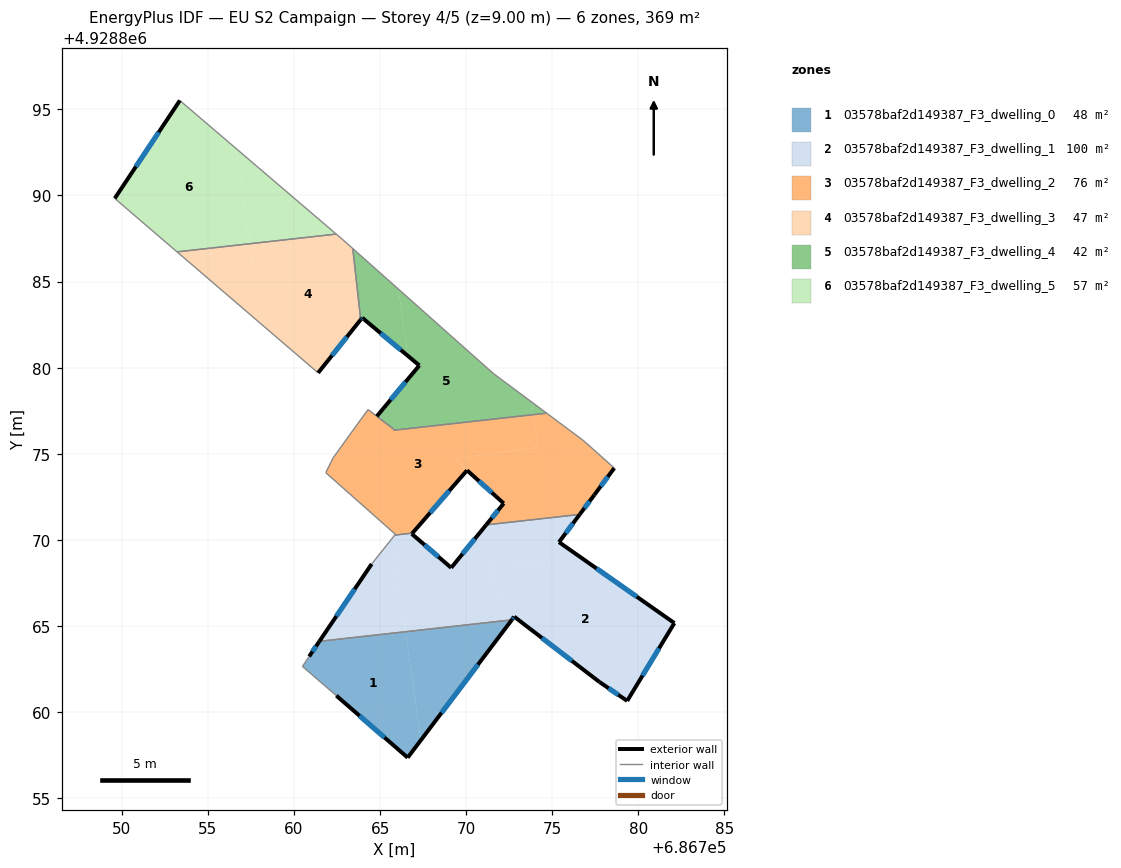
=== STOREY PLAN SPEC (per zone: floor XY polygon, exterior-wall plan segments, windows/doors) ===
zone 1: 03578baf2d149387_F3_dwelling_0  (48.0 m²)
  floor: (686766.48, 4928864.66) (686767.37, 4928858.37) (686766.60, 4928857.35) (686762.46, 4928860.95) (686760.49, 4928862.65) (686760.88, 4928863.23) (686761.47, 4928864.11)
  floor: (686772.65, 4928865.35) (686767.37, 4928858.37) (686766.48, 4928864.66)
  exterior wall: (686761.47, 4928864.11) – (686760.88, 4928863.23)  [1.1 m]
    window: (686761.28, 4928863.82) – (686761.07, 4928863.51)  [0.4 m²]
  exterior wall: (686766.60, 4928857.35) – (686772.65, 4928865.35)  [10.0 m]
    window: (686768.57, 4928859.95) – (686770.68, 4928862.75)  [3.7 m²]
  exterior wall: (686762.46, 4928860.95) – (686766.60, 4928857.35)  [5.5 m]
    window: (686763.81, 4928859.78) – (686765.26, 4928858.52)  [2.0 m²]
  interior walls: 3
zone 2: 03578baf2d149387_F3_dwelling_1  (99.8 m²)
  floor: (686782.09, 4928865.17) (686779.35, 4928860.65) (686777.75, 4928861.74) (686771.87, 4928866.25) (686771.58, 4928868.28) (686776.64, 4928868.99)
  floor: (686771.22, 4928870.87) (686771.87, 4928866.25) (686772.79, 4928865.54) (686772.65, 4928865.35) (686766.48, 4928864.66) (686765.71, 4928870.09) (686765.80, 4928870.20) (686765.83, 4928870.25) (686765.85, 4928870.28) (686766.19, 4928870.31) (686766.43, 4928870.11) (686766.63, 4928870.33) (686766.85, 4928870.14) (686766.95, 4928870.25) (686769.13, 4928868.38) (686771.16, 4928870.87)
  floor: (686777.75, 4928861.74) (686772.79, 4928865.54) (686771.87, 4928866.25)
  floor: (686765.71, 4928870.09) (686766.48, 4928864.66) (686761.47, 4928864.11) (686764.51, 4928868.60)
  floor: (686766.88, 4928870.39) (686766.84, 4928870.35) (686766.95, 4928870.25) (686766.85, 4928870.14) (686766.63, 4928870.33) (686766.43, 4928870.11) (686766.19, 4928870.31)
  floor: (686776.59, 4928871.47) (686775.39, 4928869.87) (686776.64, 4928868.99) (686771.58, 4928868.28) (686771.22, 4928870.87)
  exterior wall: (686772.65, 4928865.35) – (686772.79, 4928865.54)  [0.2 m]
    window: (686772.70, 4928865.41) – (686772.75, 4928865.48)  [0.1 m²]
  exterior wall: (686764.51, 4928868.60) – (686761.47, 4928864.11)  [5.4 m]
    window: (686763.52, 4928867.14) – (686762.46, 4928865.57)  [2.0 m²]
  exterior wall: (686766.88, 4928870.39) – (686766.84, 4928870.35)  [0.1 m]
  exterior wall: (686769.13, 4928868.38) – (686766.84, 4928870.35)  [3.0 m]
    window: (686768.39, 4928869.02) – (686767.59, 4928869.71)  [1.1 m²]
  exterior wall: (686771.16, 4928870.87) – (686769.13, 4928868.38)  [3.2 m]
    window: (686770.50, 4928870.06) – (686769.79, 4928869.19)  [1.2 m²]
  exterior wall: (686775.39, 4928869.87) – (686776.59, 4928871.47)  [2.0 m]
    window: (686775.78, 4928870.39) – (686776.20, 4928870.95)  [0.7 m²]
  exterior wall: (686782.09, 4928865.17) – (686775.39, 4928869.87)  [8.2 m]
    window: (686779.91, 4928866.70) – (686777.57, 4928868.34)  [3.0 m²]
  exterior wall: (686779.35, 4928860.65) – (686782.09, 4928865.17)  [5.3 m]
    window: (686780.24, 4928862.12) – (686781.20, 4928863.70)  [1.9 m²]
  exterior wall: (686777.75, 4928861.74) – (686779.35, 4928860.65)  [1.9 m]
    window: (686778.27, 4928861.38) – (686778.83, 4928861.00)  [0.7 m²]
  exterior wall: (686772.79, 4928865.54) – (686777.75, 4928861.74)  [6.2 m]
    window: (686774.40, 4928864.30) – (686776.14, 4928862.97)  [2.3 m²]
  interior walls: 4
zone 3: 03578baf2d149387_F3_dwelling_2  (75.7 m²)
  floor: (686773.90, 4928877.27) (686774.17, 4928875.38) (686769.32, 4928874.70) (686770.05, 4928874.04) (686766.88, 4928870.39) (686766.19, 4928870.31) (686766.12, 4928870.37) (686766.13, 4928870.31) (686765.78, 4928870.62) (686765.82, 4928870.39) (686761.84, 4928873.90) (686762.27, 4928874.76) (686763.16, 4928876.00) (686764.30, 4928877.57) (686764.81, 4928877.18) (686765.79, 4928876.43) (686765.80, 4928876.37)
  floor: (686776.78, 4928875.79) (686777.36, 4928875.28) (686778.60, 4928874.17) (686777.44, 4928872.61) (686776.59, 4928871.47) (686771.22, 4928870.87) (686771.21, 4928870.92) (686772.18, 4928872.12) (686769.33, 4928874.70) (686774.17, 4928875.38) (686773.90, 4928877.27) (686774.67, 4928877.36)
  floor: (686766.12, 4928870.37) (686766.19, 4928870.31) (686765.85, 4928870.28) (686765.89, 4928870.32) (686765.82, 4928870.39) (686765.78, 4928870.62) (686766.13, 4928870.31)
  exterior wall: (686770.05, 4928874.04) – (686772.18, 4928872.12)  [2.9 m]
    window: (686770.74, 4928873.41) – (686771.49, 4928872.74)  [1.1 m²]
  exterior wall: (686766.88, 4928870.39) – (686770.05, 4928874.04)  [4.8 m]
    window: (686767.91, 4928871.58) – (686769.02, 4928872.85)  [1.8 m²]
  exterior wall: (686777.44, 4928872.61) – (686778.60, 4928874.17)  [1.9 m]
    window: (686777.82, 4928873.11) – (686778.22, 4928873.66)  [0.7 m²]
  exterior wall: (686776.59, 4928871.47) – (686777.44, 4928872.61)  [1.4 m]
    window: (686776.87, 4928871.84) – (686777.17, 4928872.24)  [0.5 m²]
  exterior wall: (686772.18, 4928872.12) – (686771.16, 4928870.87)  [1.6 m]
    window: (686771.85, 4928871.71) – (686771.49, 4928871.27)  [0.6 m²]
  interior walls: 14
zone 4: 03578baf2d149387_F3_dwelling_3  (46.9 m²)
  floor: (686763.42, 4928886.92) (686763.88, 4928882.79) (686761.40, 4928879.70) (686758.09, 4928882.54) (686757.43, 4928887.20) (686762.45, 4928887.76) (686762.85, 4928887.42)
  floor: (686757.43, 4928887.20) (686758.09, 4928882.54) (686753.21, 4928886.72)
  exterior wall: (686761.40, 4928879.70) – (686763.88, 4928882.79)  [4.0 m]
    window: (686762.21, 4928880.70) – (686763.07, 4928881.78)  [1.5 m²]
  interior walls: 5
zone 5: 03578baf2d149387_F3_dwelling_4  (42.4 m²)
  floor: (686771.57, 4928879.67) (686773.80, 4928878.01) (686773.90, 4928877.27) (686765.80, 4928876.37) (686765.79, 4928876.43) (686764.81, 4928877.18) (686767.28, 4928880.13) (686766.61, 4928880.69) (686766.06, 4928884.57)
  floor: (686766.06, 4928884.57) (686766.61, 4928880.69) (686767.28, 4928880.13) (686763.96, 4928882.90) (686763.88, 4928882.79) (686763.42, 4928886.92)
  floor: (686774.67, 4928877.36) (686773.90, 4928877.27) (686773.80, 4928878.01)
  exterior wall: (686763.96, 4928882.90) – (686767.28, 4928880.13)  [4.3 m]
    window: (686765.04, 4928882.00) – (686766.20, 4928881.03)  [1.6 m²]
  exterior wall: (686763.88, 4928882.79) – (686763.96, 4928882.90)  [0.1 m]
    window: (686763.90, 4928882.82) – (686763.93, 4928882.86)  [0.1 m²]
  exterior wall: (686767.28, 4928880.13) – (686764.81, 4928877.18)  [3.8 m]
    window: (686766.48, 4928879.17) – (686765.61, 4928878.14)  [1.4 m²]
  interior walls: 6
zone 6: 03578baf2d149387_F3_dwelling_5  (56.7 m²)
  floor: (686756.64, 4928892.72) (686757.43, 4928887.20) (686753.21, 4928886.72) (686749.59, 4928889.83) (686753.37, 4928895.52)
  floor: (686762.45, 4928887.76) (686757.43, 4928887.20) (686756.64, 4928892.72)
  exterior wall: (686753.37, 4928895.52) – (686749.59, 4928889.83)  [6.8 m]
    window: (686752.14, 4928893.67) – (686750.82, 4928891.68)  [2.5 m²]
  interior walls: 3

=== DERIVED (storey summary) ===
Building: EU S2 Campaign
Storey: 4 of 5  (floor level z = 9.00 m)
Storey gross floor area: 369.4 m²
Zones on this storey: 6
  - 03578baf2d149387_F3_dwelling_0: floor 48.0 m²; exterior wall 16.6 m (49.7 m²); 3 window(s) 6.1 m²; WWR 12.2%
  - 03578baf2d149387_F3_dwelling_1: floor 99.8 m²; exterior wall 35.6 m (106.8 m²); 9 window(s) 13.0 m²; WWR 12.2%
  - 03578baf2d149387_F3_dwelling_2: floor 75.7 m²; exterior wall 12.7 m (38.0 m²); 5 window(s) 4.6 m²; WWR 12.2%
  - 03578baf2d149387_F3_dwelling_3: floor 46.9 m²; exterior wall 4.0 m (11.9 m²); 1 window(s) 1.5 m²; WWR 12.2%
  - 03578baf2d149387_F3_dwelling_4: floor 42.4 m²; exterior wall 8.3 m (24.9 m²); 3 window(s) 3.0 m²; WWR 12.2%
  - 03578baf2d149387_F3_dwelling_5: floor 56.7 m²; exterior wall 6.8 m (20.5 m²); 1 window(s) 2.5 m²; WWR 12.2%
Zone adjacency (shared interzone walls):
  - 03578baf2d149387_F3_dwelling_0 ↔ 03578baf2d149387_F3_dwelling_1
  - 03578baf2d149387_F3_dwelling_1 ↔ 03578baf2d149387_F3_dwelling_2
  - 03578baf2d149387_F3_dwelling_2 ↔ 03578baf2d149387_F3_dwelling_4
  - 03578baf2d149387_F3_dwelling_3 ↔ 03578baf2d149387_F3_dwelling_4
  - 03578baf2d149387_F3_dwelling_3 ↔ 03578baf2d149387_F3_dwelling_5